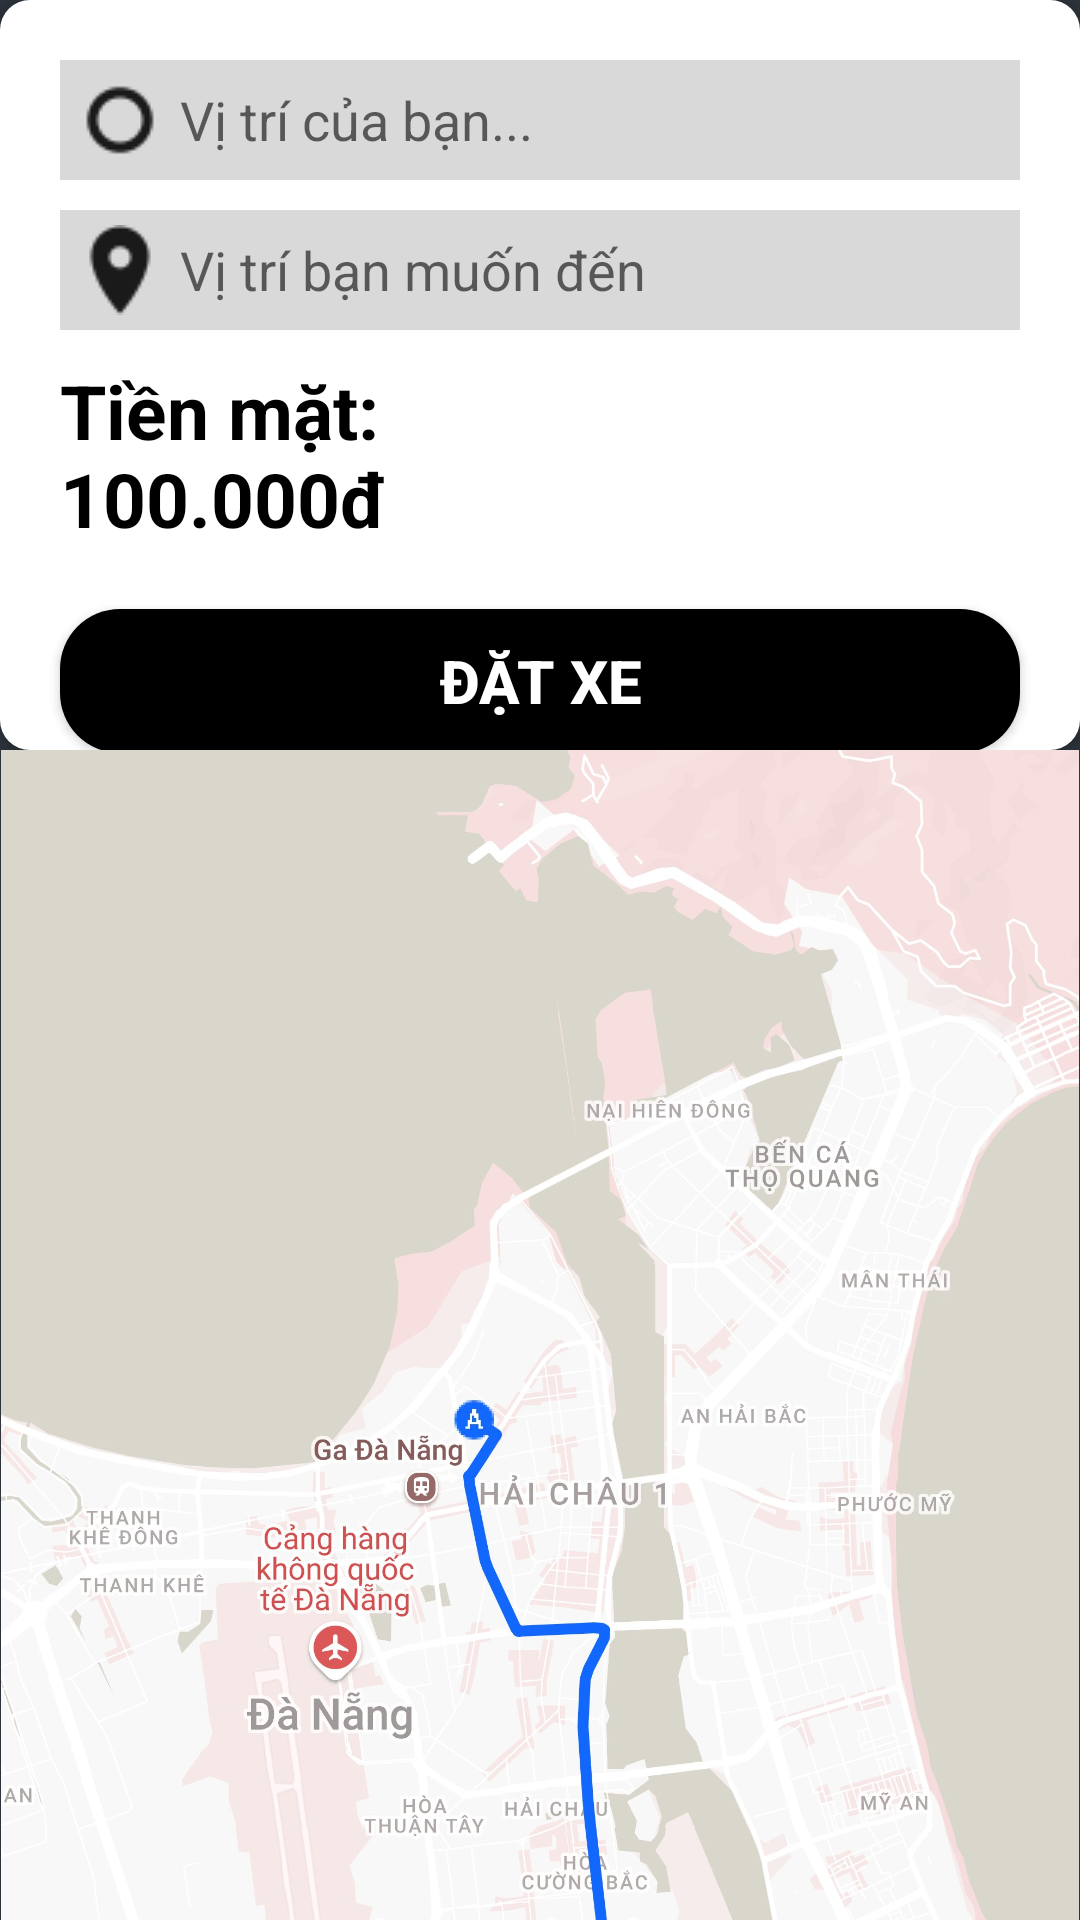

Layout XML and referenced resources for this Android screen:
<!-- AndroidManifest.xml: application theme Theme.NhomHDCAppDatXe -->
<!-- res/layout/activity_lotrinh.xml -->
<androidx.constraintlayout.widget.ConstraintLayout
    xmlns:android="http://schemas.android.com/apk/res/android"
    xmlns:app="http://schemas.android.com/apk/res-auto"
    xmlns:tools="http://schemas.android.com/tools"
    android:id="@+id/main"
    android:layout_width="match_parent"
    android:layout_height="match_parent"
    android:background="#2D343C"
    tools:context=".lotrinh">

    <LinearLayout
        android:id="@+id/linearLayout"
        android:layout_width="match_parent"
        android:layout_height="250dp"
        android:orientation="vertical"
        app:layout_constraintTop_toTopOf="parent">


        <LinearLayout
            android:layout_width="match_parent"
            android:layout_height="match_parent"
            android:background="@drawable/vientrang"
            android:elevation="5dp"
            android:orientation="vertical">

            <EditText
                android:id="@+id/vthientai"
                android:layout_width="match_parent"
                android:layout_height="wrap_content"
                android:layout_marginStart="20dp"
                android:layout_marginTop="20dp"
                android:layout_marginEnd="20dp"
                android:background="#d9d9d9"
                android:drawableStart="@drawable/vitricuaban"
                android:drawablePadding="5dp"
                android:hint="Vị trí của bạn..."
                android:inputType="text"
                android:padding="5dp" />

            <EditText
                android:id="@+id/vttoi"
                android:layout_width="match_parent"
                android:layout_height="wrap_content"
                android:layout_marginStart="20dp"
                android:layout_marginTop="10dp"
                android:layout_marginEnd="20dp"
                android:layout_marginBottom="10dp"
                android:background="#d9d9d9"
                android:drawableStart="@drawable/vitrimuonden"
                android:drawablePadding="5dp"
                android:hint="Vị trí bạn muốn đến"
                android:inputType="text"
                android:padding="5dp" />

            <TextView
                android:layout_width="match_parent"
                android:layout_height="wrap_content"
                android:layout_marginStart="20dp"
                android:layout_marginEnd="20dp"
                android:text="Tiền mặt:                       100.000đ"
                android:textColor="@color/black"
                android:textSize="25dp"
                android:textStyle="bold" />

            <View
                android:layout_width="match_parent"
                android:layout_height="0dp"
                android:layout_weight="1" />

            <Button
                android:id="@+id/btn_book"
                android:layout_width="match_parent"
                android:layout_height="wrap_content"
                android:layout_margin="20dp"
                android:background="@drawable/vienden"
                android:text="Đặt xe"
                android:textColor="@color/white"
                android:textSize="20sp"
                android:textStyle="bold" />
        </LinearLayout>

    </LinearLayout>


    <ImageView
        android:layout_width="match_parent"
        android:layout_height="wrap_content"
        android:src="@drawable/bandolotrinh"
        app:layout_constraintBottom_toBottomOf="parent"
        app:layout_constraintEnd_toEndOf="parent"
        app:layout_constraintHorizontal_bias="0.0"
        app:layout_constraintStart_toStartOf="parent"
        app:layout_constraintTop_toBottomOf="@id/linearLayout"
        app:layout_constraintVertical_bias="0.0" />

    <ImageView
        android:id="@+id/fixed_image"
        android:layout_width="wrap_content"
        android:layout_height="50dp"
        android:layout_marginStart="4dp"
        android:layout_marginTop="248dp"
        android:padding="8dp"
        android:src="@drawable/muitenden"
        app:layout_constraintStart_toStartOf="parent"
        app:layout_constraintTop_toTopOf="parent" />

</androidx.constraintlayout.widget.ConstraintLayout>
<!-- resources referenced by this layout -->
<resources>
  <color name="black">#FF000000</color>
  <color name="white">#FFFFFFFF</color>
  <!-- drawable bandolotrinh: jpg bitmap (drawable, 407226 bytes) -->
  <!-- drawable vienden (drawable) -->
  <?xml version="1.0" encoding="utf-8"?>
  <selector xmlns:android="http://schemas.android.com/apk/res/android">
  <item>
      <shape android:shape="rectangle">
          <corners android:radius="20dp"/>
          <solid android:color="#000000"/>
      </shape>
  
  </item>
  
  </selector>
  <!-- drawable vientrang (drawable) -->
  <?xml version="1.0" encoding="utf-8"?>
  <selector xmlns:android="http://schemas.android.com/apk/res/android">
  <item>
      <shape android:shape="rectangle">
          <corners android:radius="10dp"/>
          <solid android:color="#ffffff"/>
      </shape>
  
  </item>
  
  </selector>
  <!-- drawable vitricuaban: png bitmap (drawable, 519 bytes) -->
  <!-- drawable vitrimuonden: png bitmap (drawable, 554 bytes) -->
  <style name="Theme.NhomHDCAppDatXe" parent="Base.Theme.NhomHDCAppDatXe" />
  <style name="Base.Theme.NhomHDCAppDatXe" parent="Theme.AppCompat.Light.NoActionBar">
          
          
      </style>
</resources>
